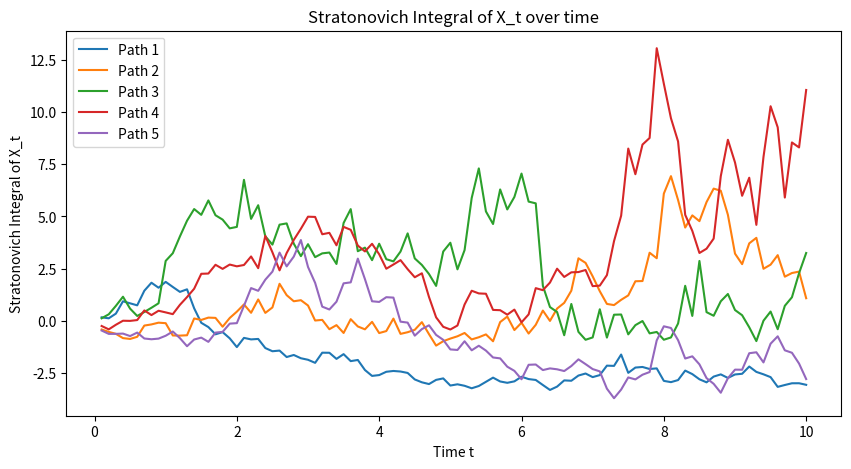

This figure's Python source:
import numpy as np
import matplotlib.pyplot as plt

np.random.seed(42)  # Set seed for reproducibility

def simulate_process(mu, sigma, T, dt, N_paths):
    N = int(T / dt)  # Number of time steps
    t = np.linspace(0, T, N+1)
    dW = np.sqrt(dt) * np.random.randn(N_paths, N)  # Wiener increments
    W = np.cumsum(dW, axis=1)  # Brownian paths
    W = np.hstack((np.zeros((N_paths, 1)), W))  # Add W_0 = 0
    
    # Compute X_t
    X = np.exp(mu * t + sigma * W)
    
    return t, X, dW
def integrate_stratonovich(X, dW, dt):
    X_mid = 0.5 * (X[:, :-1] + X[:, 1:])  # Midpoint approximation
    return np.cumsum(X_mid * dW, axis=1)

# Parameters
mu = 0.1
sigma = 0.3
T = 10.0
N = 100
dt = T / N
N_paths = 5

# Simulate process
t, X, dW = simulate_process(mu, sigma, T, dt, N_paths)

# Compute Stratonovich integral of X_t
X_stratonovich = integrate_stratonovich(X, dW, dt)

# Print results
print("Generated stochastic variable X_t:")
print(X)
print("\nStratonovich integral of X_t:")
print(X_stratonovich)

# Plot results
plt.figure(figsize=(10, 5))
for i in range(N_paths):
    plt.plot(t[1:], X_stratonovich[i], label=f'Path {i+1}')
plt.xlabel('Time t')
plt.ylabel('Stratonovich Integral of X_t')
plt.title('Stratonovich Integral of X_t over time')
plt.legend()
plt.show()
